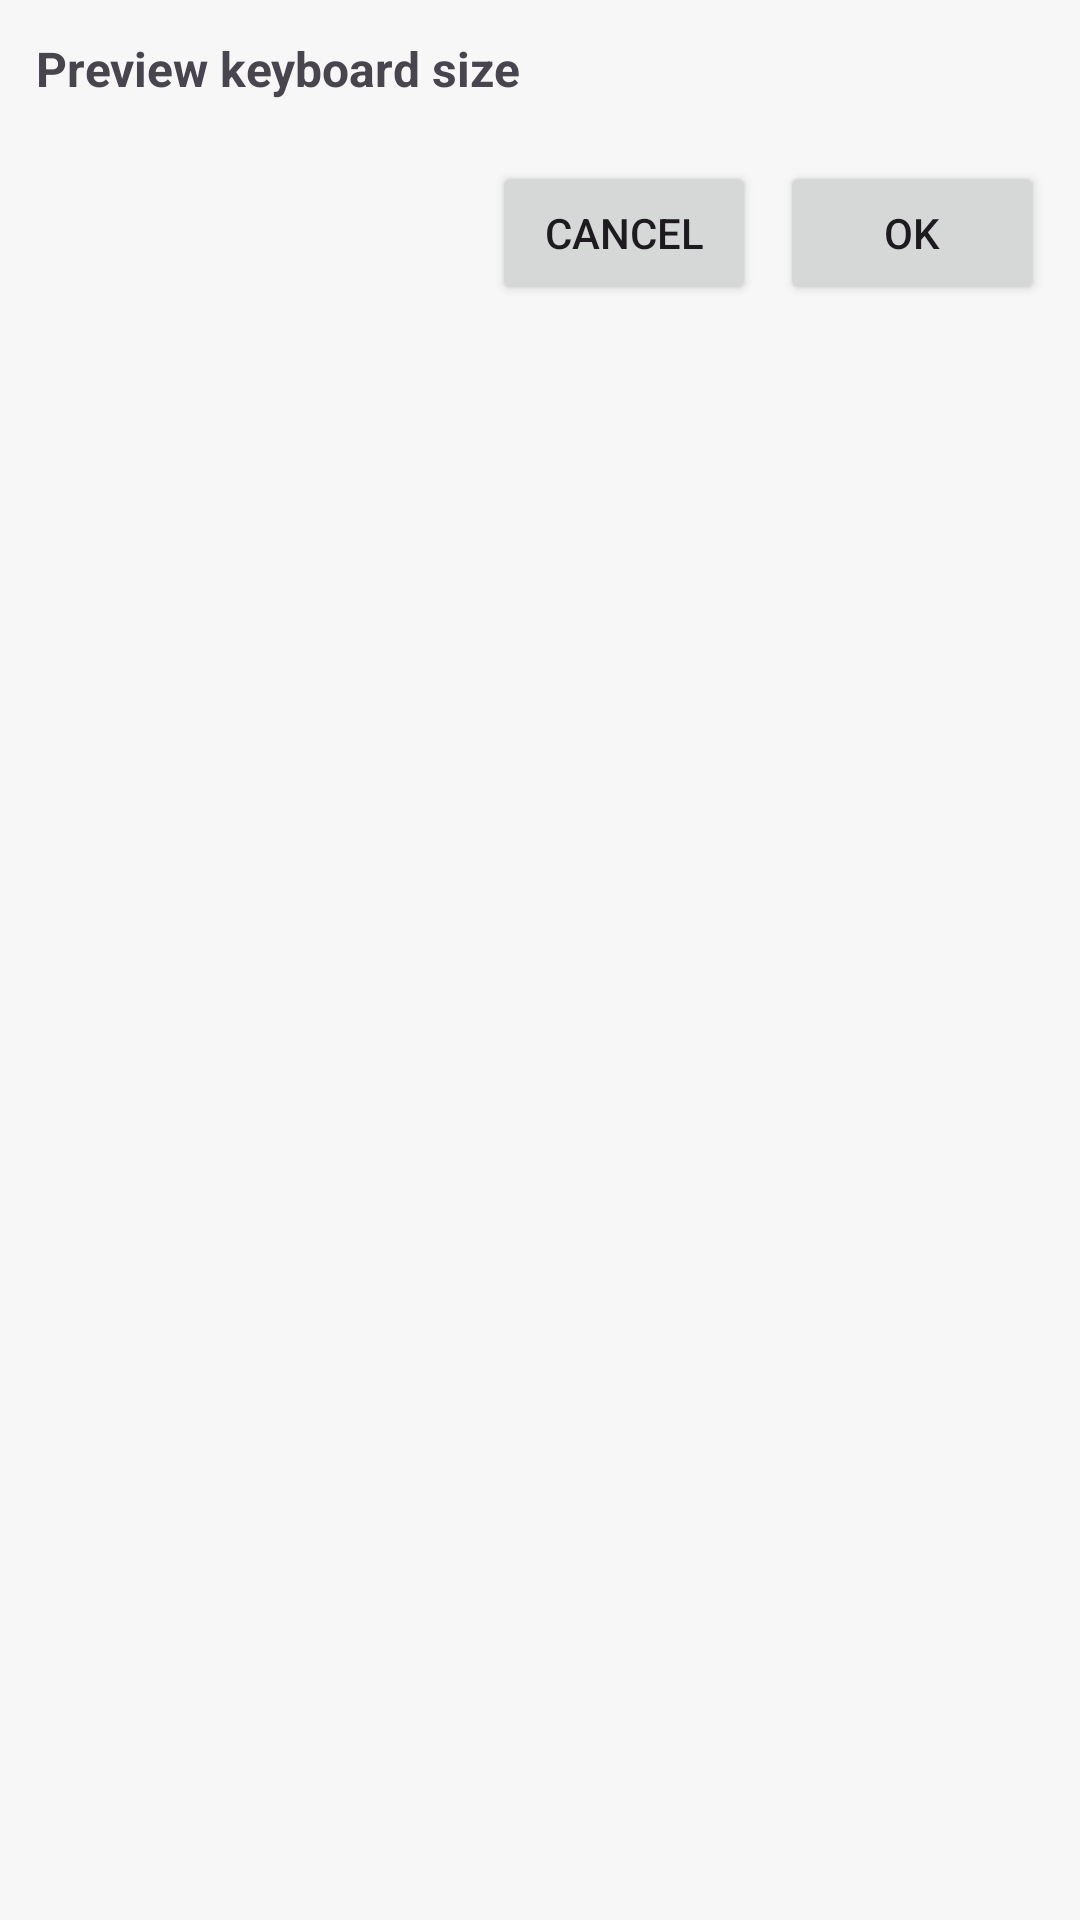

The Android layout XML behind this screen, and the referenced resources:
<!-- AndroidManifest.xml: application theme Theme.AntaraKeyboard.Base -->
<!-- res/layout/dialog_keyboard_preview.xml -->
<?xml version="1.0" encoding="utf-8"?>
<LinearLayout xmlns:android="http://schemas.android.com/apk/res/android"
    android:id="@+id/previewRoot"
    android:layout_width="match_parent"
    android:layout_height="wrap_content"
    android:orientation="vertical"
    android:padding="12dp">

    <TextView
        android:id="@+id/previewTitle"
        android:layout_width="wrap_content"
        android:layout_height="wrap_content"
        android:text="Preview keyboard size"
        android:textStyle="bold"
        android:textSize="16sp"
        android:layout_marginBottom="8dp"/>

    
    <LinearLayout
        android:id="@+id/previewKeyboardContainer"
        android:layout_width="match_parent"
        android:layout_height="wrap_content"
        android:orientation="vertical" />

    <LinearLayout
        android:layout_width="match_parent"
        android:layout_height="wrap_content"
        android:orientation="horizontal"
        android:gravity="end"
        android:layout_marginTop="12dp">

        <Button
            android:id="@+id/cancelBtn"
            android:layout_width="wrap_content"
            android:layout_height="wrap_content"
            android:text="Cancel"/>

        <Button
            android:id="@+id/okBtn"
            android:layout_width="wrap_content"
            android:layout_height="wrap_content"
            android:text="OK"
            android:layout_marginStart="8dp"/>
    </LinearLayout>

</LinearLayout>
<!-- resources referenced by this layout -->
<resources>
  <style name="Theme.AntaraKeyboard.Base" parent="Theme.Material3.DayNight.NoActionBar">
          <item name="keyboardBg">@color/keyboard_bg_light</item>
          <item name="keyFill">@color/key_fill_light</item>
          <item name="keyStroke">@color/key_stroke_light</item>
          <item name="keyText">@color/key_text_light</item>
  
          <item name="edgeSlotTint">@color/keyboard_bg_light</item>
          <item name="edgeIconText">@color/key_text_light</item>
          <item name="edgeIconTextActive">@color/special_fill</item>
  
          <item name="enterFill">@color/special_fill</item>
          <item name="enterText">@color/special_text</item>
  
          <item name="android:windowBackground">@color/keyboard_bg_light</item>
      </style>
  <color name="keyboard_bg_light">#F7F7F7</color>
  <color name="key_fill_light">#FFE6E6E6</color>
  <color name="key_stroke_light">#FFB0B0B0</color>
  <color name="key_text_light">#111111</color>
  <color name="special_fill">#FF2E55E7</color>
  <color name="special_text">#FFFFFFFF</color>
</resources>
